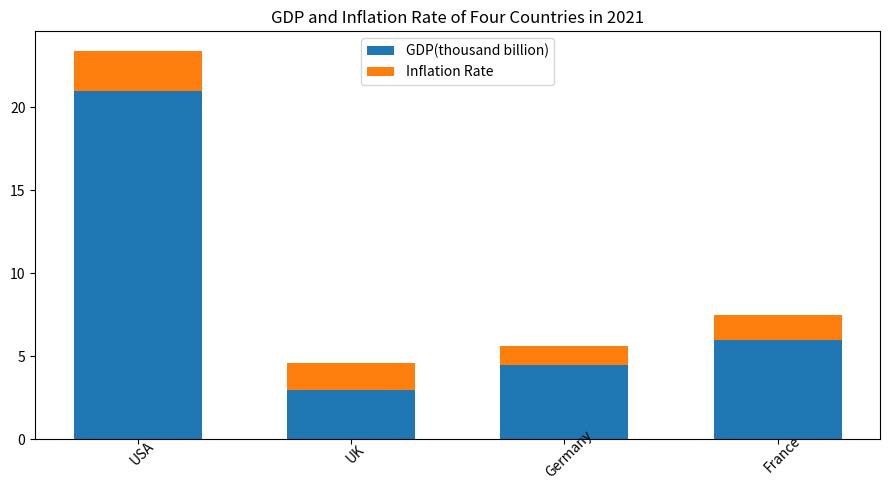

This chart was generated by the following Python code:

import matplotlib.pyplot as plt

plt.figure(figsize=(9,5))
ax = plt.subplot()
ax.bar(['USA', 'UK', 'Germany', 'France'], [21, 3, 4.5, 6], label='GDP(thousand billion)', width=0.6)
ax.bar(['USA', 'UK', 'Germany', 'France'], [2.4, 1.6, 1.1, 1.5], label='Inflation Rate', bottom=[21, 3, 4.5, 6], width=0.6)
ax.legend(loc='upper center')
plt.title('GDP and Inflation Rate of Four Countries in 2021')
plt.xticks(rotation=45, wrap=True)
plt.tight_layout()
plt.savefig('bar_395.png')
plt.clf()
